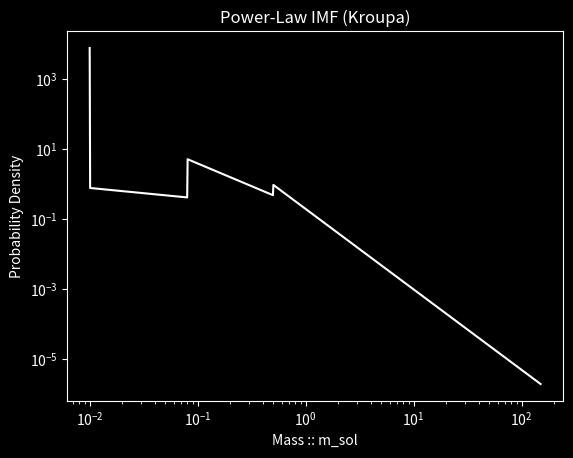

This figure's Python source:
"""All masses in m_sol."""

import numpy as np
from scipy.integrate import quad
from itertools import pairwise
from typing import Sequence


class BrokenPowerLaw:
    def __init__(self, gammas: Sequence[float], bounds: Sequence[float]) -> None:
        """A generic broken powerlaw, normalized over the range [bounds[0]:bounds[-1]] to form a valid PDF.

        :param gammas: A sequence of gammas for each section of the power law, in order from low to high inputs.
        :param bounds: A sequence of bounds and breaks: bounds[0] and bounds[-1] are the limits of integration
            for notmalizing the function as a PDF, while all other entries denote the locations of the breaks.
            Should have length len(gammas)+1 and be mSequenceonoSizedtonically increasing.
        """
        if not len(gammas) == len(bounds) - 1:
            raise ValueError(f"len(gammas) must be equal to len(bounds)-1, not len(gammas)={len(gammas)}"
                             f" and len(bounds)={len(bounds)}")
        for first, second in pairwise(bounds):  # Check that bounds are monotonically increasing.
            if first >= second:
                raise ValueError(f"Bounds must be monotonically increasing, not {bounds}")

        self.gammas = gammas
        self.bounds = bounds

        # TODO: This does not currently enforce continuity!  Make that happen...

        integrated = 0
        for g, (l, u) in zip(self.gammas, pairwise(self.bounds)):
            integrated += quad(lambda x: x**g, a=l, b=u)[0]
        self.k = 1/integrated

    def __call__(self, m: float) -> float:
        if m < self.bounds[0] or m > self.bounds[-1]:
            raise ValueError(f"m must be in the range [{self.bounds[0]}:{self.bounds[-1]}]")
        gamma_idx = next(i for i, x in enumerate(self.bounds) if x >= m) - 1
        return m**self.gammas[gamma_idx] * self.k


class Powerlaw(BrokenPowerLaw):
    def __init__(self, gamma: float, a: float, b: float) -> None:
        """A generic powerlaw of the form k*x**gamma, normalized by k over the range [a:b] to form a valid PDF.

        :param gamma: The power-law exponent; usually negative in this context.
        :param a: The minimum of the range over which to normalize (a > 0).
        :param b: The maximum of the range over which to normalize (a < b).
        """
        if a <= 0 or b < a:
            raise ValueError("Invalid bounds of integration.")
        super().__init__(gammas=[gamma], bounds=[a, b])


class SalpeterIMF(Powerlaw):
    def __init__(self, a, b) -> None:
        """A power-law IMF with a single exponent of -2.35.  Fits well for high-mass stars, but overestimates number
        of low-mass stars in a population.

        :param a: The minimum of the range over which to normalize (a > 0).
        :param b: The maximum of the range over which to normalize (a < b < inf).
        """
        super().__init__(gamma=-2.35, a=a, b=b)


class KroupaIMF(BrokenPowerLaw):
    def __init__(self,
                 gammas: Sequence[float] = (-0.3, -1.3, -2.3, -2.3),
                 ub: float = np.inf) -> None:
        """Piecewise power-law IMF as defined in Kroupa 2001.
        :param gammas: The Kroupa IMF is a piecewise combination of four power-laws, with boundaries at 0.01 (minimum
            valid mass), 0.08, 0.5, and 1 m_sol. Kroupa 2001 estimates the gamma values for each piece to be
            (respectively) -0.3, -1.3, -2.3, and -2.3, but there is an uncertainty associated with each estimate.
            This parameter lets you manually set the gamma values for each piece, by passing a sequence of floats.
            The default behavior is to use the mean values from Kroupa 2001.
        :param ub: Kroupa 2001 does not specify an explicit upper bound on mass, so the default behavior is to use an
            infinite upper bound.  However this parameter can be used to explicitly specify a finite upper bound.
        """
        if not len(gammas) == 4:
            raise ValueError(f"KroupaIMF requires exactly 4 gammas, not {len(gammas)}.")
        bounds = [0.01, 0.08, 0.5, 1, ub]
        super().__init__(gammas=gammas, bounds=bounds)


class ChabrierIMF:
    def __init__(self) -> None:
        """IMF based on Chabrier 2003, made up of piecewise power-law and log-normal sections.  Compared with
        KroupaIMF, this gives fewer extremely low- and extremely high-mass bodier.
        """
        cutoffs = (1, )
        # TODO


# def ChabrierIMF(m):
#     """From Chabrier 2003.
#
#     Somewhat more complex than the Kroupa IMF, made up of both power lawn and log normal pieces
#     (gives fewer extremely low / extremely high mass bodies than Kroupa).
#     """
#     cond1 = m <= 1
#     cond2 = (m > 1) & (np.log(m) <= 0.54)
#     cond3 = (np.log(m) > 0.54) & (np.log(m) <= 1.26)
#     cond4 = np.log(m) > 1.26  # Technically only defined up to log(m) <= 1.8, but we'll extrapolate
#
#     imf = np.ones(m.shape)
#     imf[cond1] *= 0.158*np.exp(-(np.log(m[cond1]) - np.log(0.079))**2/(2*0.69**2))
#     # The amplitudes here have been rescaled from the ones presented in Chabrier 2003 in order to
#     #  give a continuous IMF; the values presented in the paper give large discontinuties
#     imf[cond2] *= 0.000181982*m[cond2]**-1.3
#     imf[cond3] *= 0.000606745*m[cond3]**-3.53
#     imf[cond4] *= 0.000101383*m[cond4]**-2.11
#     # Normalize the function across the mass range given
#     imf[:] /= sum(imf)
#     return imf


if __name__ == "__main__":
    # Lowest-mass brown dwarfs are ~ 0.01 m_sol == 13 m_jptr
    # Highest-mass star currently known is ~ 250 m_sol, but max expected at time of formation was ~ 150 m_sol
    imf = KroupaIMF(ub=150)
    masses = np.geomspace(0.01, 150, 1000)
    ps = [imf(m) for m in masses]

    # noinspection PyTypeChecker
    assert np.isclose(quad(imf, 0.01, 150, limit=200)[0], 1)

    bounds_check_passed = False
    try:
        _ = imf(151)
    except ValueError:
        bounds_check_passed = True
    assert bounds_check_passed is True

    import matplotlib.pyplot as plt  # Inspect plot for reasonableness
    plt.style.use("dark_background")
    plt.plot(masses, ps, "w")
    plt.yscale("log")
    plt.xscale("log")
    plt.title("Power-Law IMF (Kroupa)")
    plt.xlabel("Mass :: m_sol")
    plt.ylabel("Probability Density")
    plt.show()
